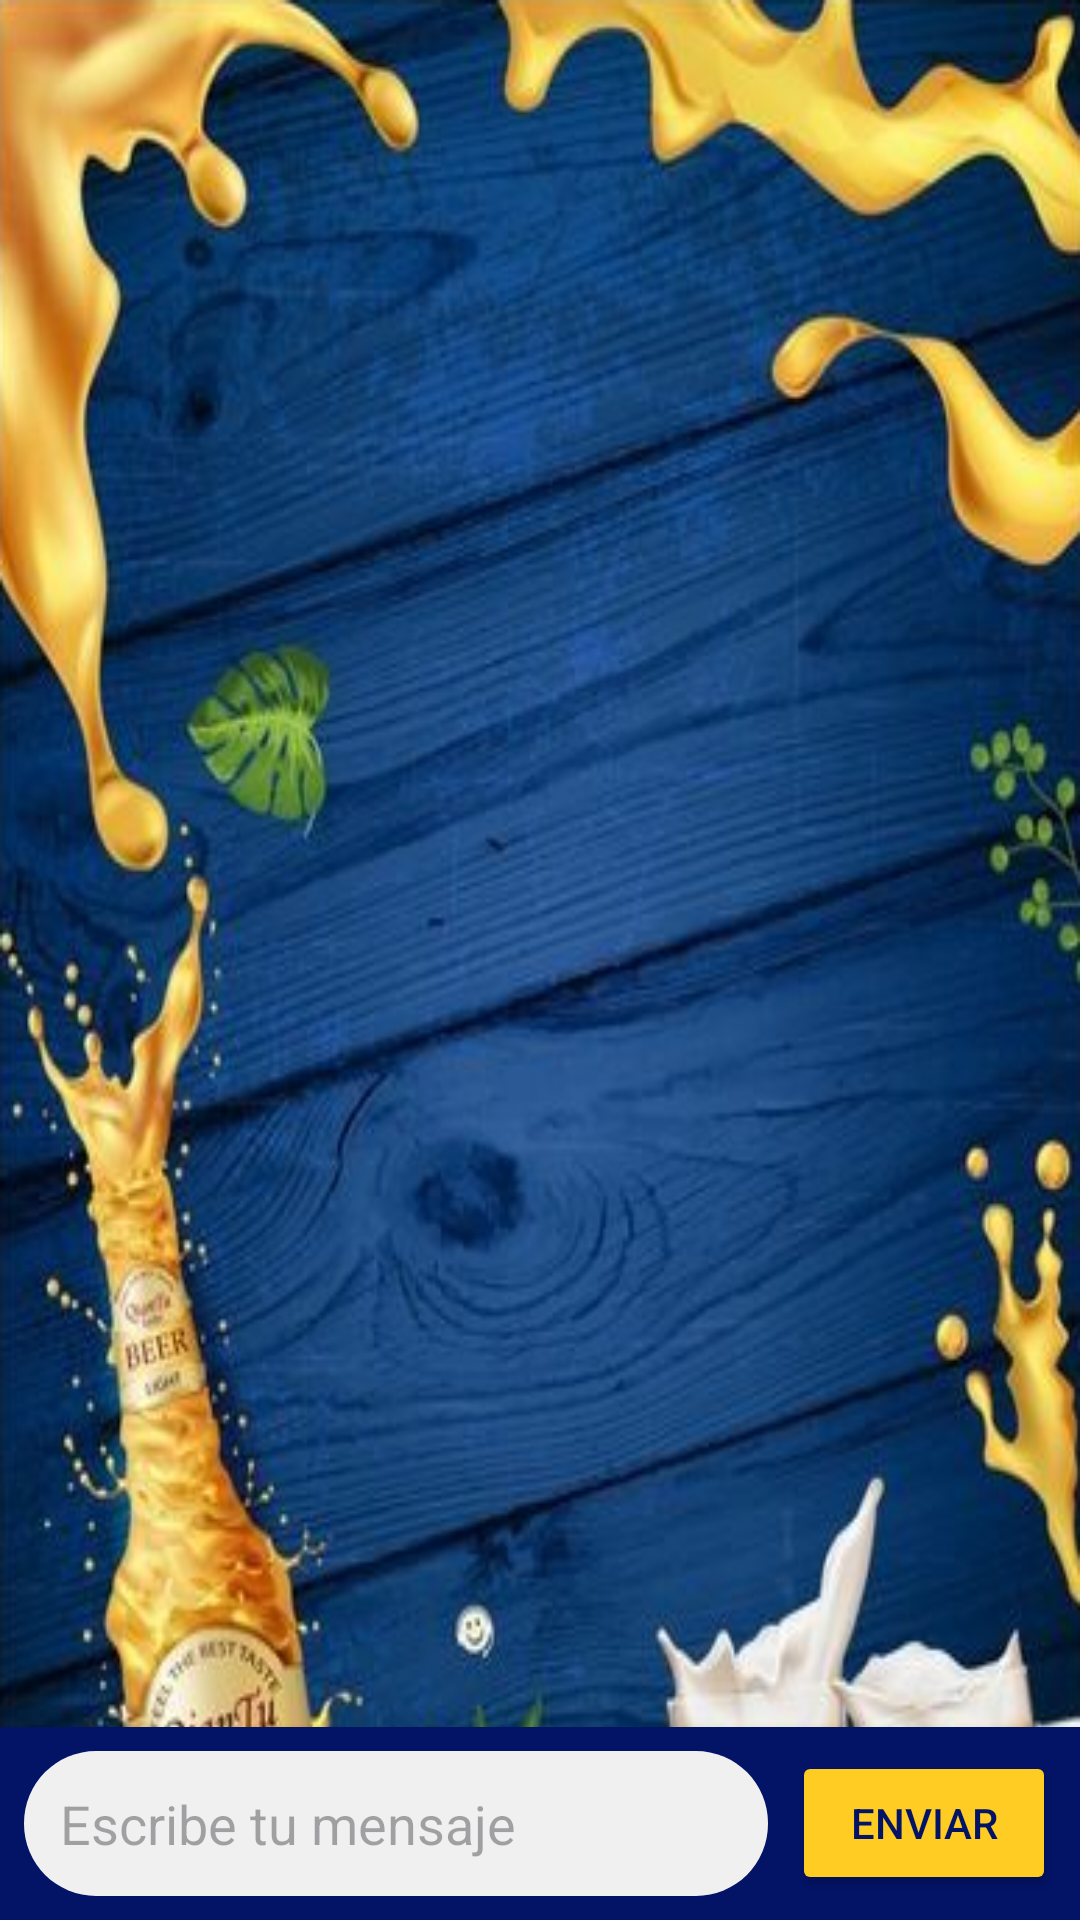

Reconstruct the res/layout file that produces this screen, plus the resources it refers to.
<!-- AndroidManifest.xml: application theme Theme.BeerStar -->
<!-- res/layout/fragment_chat.xml -->
<?xml version="1.0" encoding="utf-8"?>
<LinearLayout xmlns:android="http://schemas.android.com/apk/res/android"
    xmlns:tools="http://schemas.android.com/tools"
    android:orientation="vertical"
    android:layout_width="match_parent"
    android:layout_height="match_parent"
    android:background="@drawable/chat">

    <androidx.recyclerview.widget.RecyclerView
    android:id="@+id/chatRecycler"
    android:layout_width="match_parent"
    android:layout_height="0dp"
    android:layout_weight="1"
    android:paddingTop="8dp"
    android:paddingBottom="8dp"
    android:clipToPadding="false"
    android:layout_marginBottom="4dp"
    tools:listitem="@layout/item_message_user"/> <LinearLayout
    android:orientation="horizontal"
    android:layout_width="match_parent"
    android:layout_height="wrap_content"
    android:padding="8dp"
    android:background="#031366"
    android:elevation="4dp"
    android:gravity="center_vertical">

    <EditText
        android:id="@+id/userInput"
        android:layout_width="0dp"
        android:layout_weight="1"
        android:layout_height="wrap_content"
        android:hint="Escribe tu mensaje"
        android:padding="12dp"
        android:background="@drawable/rounded_edittext_background"
        android:layout_marginEnd="8dp"
        android:inputType="textCapSentences|textMultiLine"
        android:maxLines="5"
        android:minHeight="48dp"
        android:gravity="top"/>

    <Button
        android:id="@+id/sendButton"
        android:layout_width="wrap_content"
        android:layout_height="wrap_content"
        android:text="Enviar"
        android:backgroundTint="#FFCC24"
        android:textColor="#031366"
        android:paddingLeft="16dp"
        android:paddingRight="16dp"
        android:minHeight="48dp"/> </LinearLayout>
</LinearLayout>
<!-- res/layout/item_message_user.xml (included above) -->
<?xml version="1.0" encoding="utf-8"?>
<LinearLayout xmlns:android="http://schemas.android.com/apk/res/android"
    android:layout_width="match_parent"
    android:layout_height="wrap_content"
    xmlns:tools="http://schemas.android.com/tools"
    android:orientation="vertical"
    android:paddingStart="64dp"
    android:paddingEnd="8dp"
    android:paddingTop="2dp"
    android:paddingBottom="2dp"
    android:gravity="end">

    <TextView
        android:id="@+id/messageText"
        android:layout_width="wrap_content"
        android:layout_height="wrap_content"
        android:padding="10dp"
        android:background="@drawable/bubble_user_background"
        android:textColor="@android:color/white"
        android:textSize="16sp"
        tools:text="Este es un mensaje del usuario."
        /> </LinearLayout>
<!-- resources referenced by this layout -->
<resources>
  <!-- drawable bubble_user_background (drawable) -->
  <?xml version="1.0" encoding="utf-8"?>
  <shape xmlns:android="http://schemas.android.com/apk/res/android"
      android:shape="rectangle">
      <solid android:color="#075E54"/> <corners
      android:topLeftRadius="10dp"
      android:topRightRadius="10dp"
      android:bottomLeftRadius="10dp"
      android:bottomRightRadius="2dp"/> <padding android:left="8dp" android:top="8dp" android:right="8dp" android:bottom="8dp"/>
  </shape>
  <!-- drawable chat: png bitmap (drawable, 352973 bytes) -->
  <!-- drawable rounded_edittext_background (drawable) -->
  <?xml version="1.0" encoding="utf-8"?>
  <shape xmlns:android="http://schemas.android.com/apk/res/android"
      android:shape="rectangle">
      <solid android:color="#F0F0F0"/> <corners android:radius="24dp"/> <padding android:left="12dp" android:top="8dp" android:right="12dp" android:bottom="8dp"/>
  </shape>
  <style name="Theme.BeerStar" parent="Base.Theme.BeerStar" />
  <style name="Base.Theme.BeerStar" parent="Theme.Material3.DayNight.NoActionBar">
          
          
      </style>
</resources>
